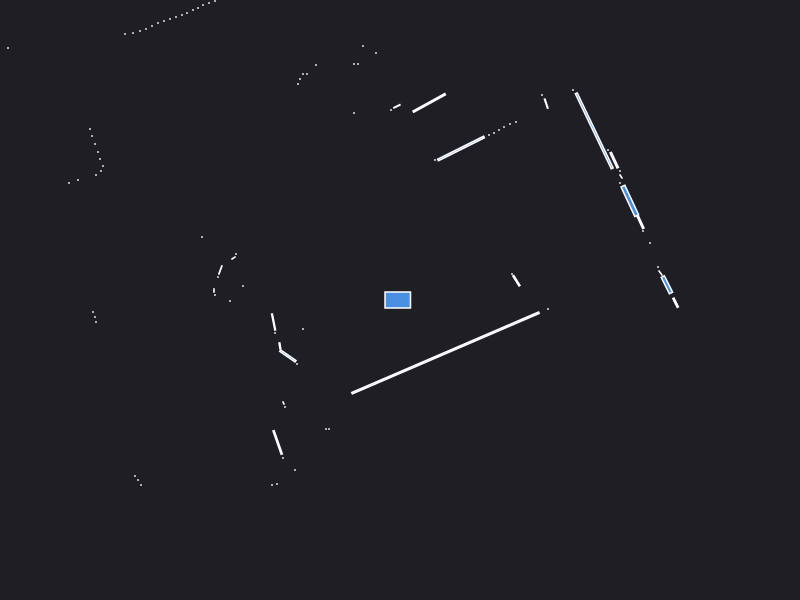

The file beside this chart, header and first rows:
0.000000	0.000000	0.049500
2.5	0.57	0.000441
4.92	1.29	0.000441
2.359	0.8772	0.06311
4.43	2.26	0.000441
2.21	1.235	0.002064
2.2	1.29	0.000441
2.142	1.398	0.01841
2.08	1.5	0.000441
2.669	0.152	0.0268
2.605	0.27	0.003078
2.58	0.33	0.000441
1.164	0.1925	0.01147
1.12	0.26	0.000441
2.43	0.69	0.000441
4.82	1.54	0.000441
2.298	0.9911	0.06546
2.2	1.17	0.000441
4.29	2.47	0.000441
1.943	1.691	0.31
1.73	2.1	0.000441
1.462	1.964	0.006272
1.42	2.05	0.000441
1.16	1.78	0.000441
1.1	1.76	0.000441
1.04	1.73	0.000441
0.99	1.7	0.000441
0.94	1.67	0.000441
0.89	1.65	0.000441
0.61	1.515	0.1298
0.35	1.4	0.000441
0.2922	1.971	0.07139
-0.031	1.937	0.004428
-0.09	1.9	0.000441
-0.24	2.47	0.000441
-0.37	2.54	0.000441
-0.42	2.36	0.000441
-0.46	2.36	0.000441
-0.46	1.87	0.000441
-1.52	5.35	0.000441
-0.84	2.35	0.000441
-0.93	2.26	0.000441
-0.97	2.26	0.000441
-1	2.21	0.000441
-1.02	2.16	0.000441
-1.59	3.11	0.000441
-1.64	3.08	0.000441
-1.69	3.06	0.000441
-1.74	3.03	0.000441
-1.8	3.01	0.000441
-1.85	2.99	0.000441
-1.91	2.97	0.000441
-1.97	2.95	0.000441
-2.02	2.92	0.000441
-2.07	2.9	0.000441
-2.13	2.87	0.000441
-2.18	2.85	0.000441
-2.24	2.83	0.000441
-2.3	2.81	0.000441
-2.36	2.79	0.000441
-2.42	2.77	0.000441
... 50 more rows
